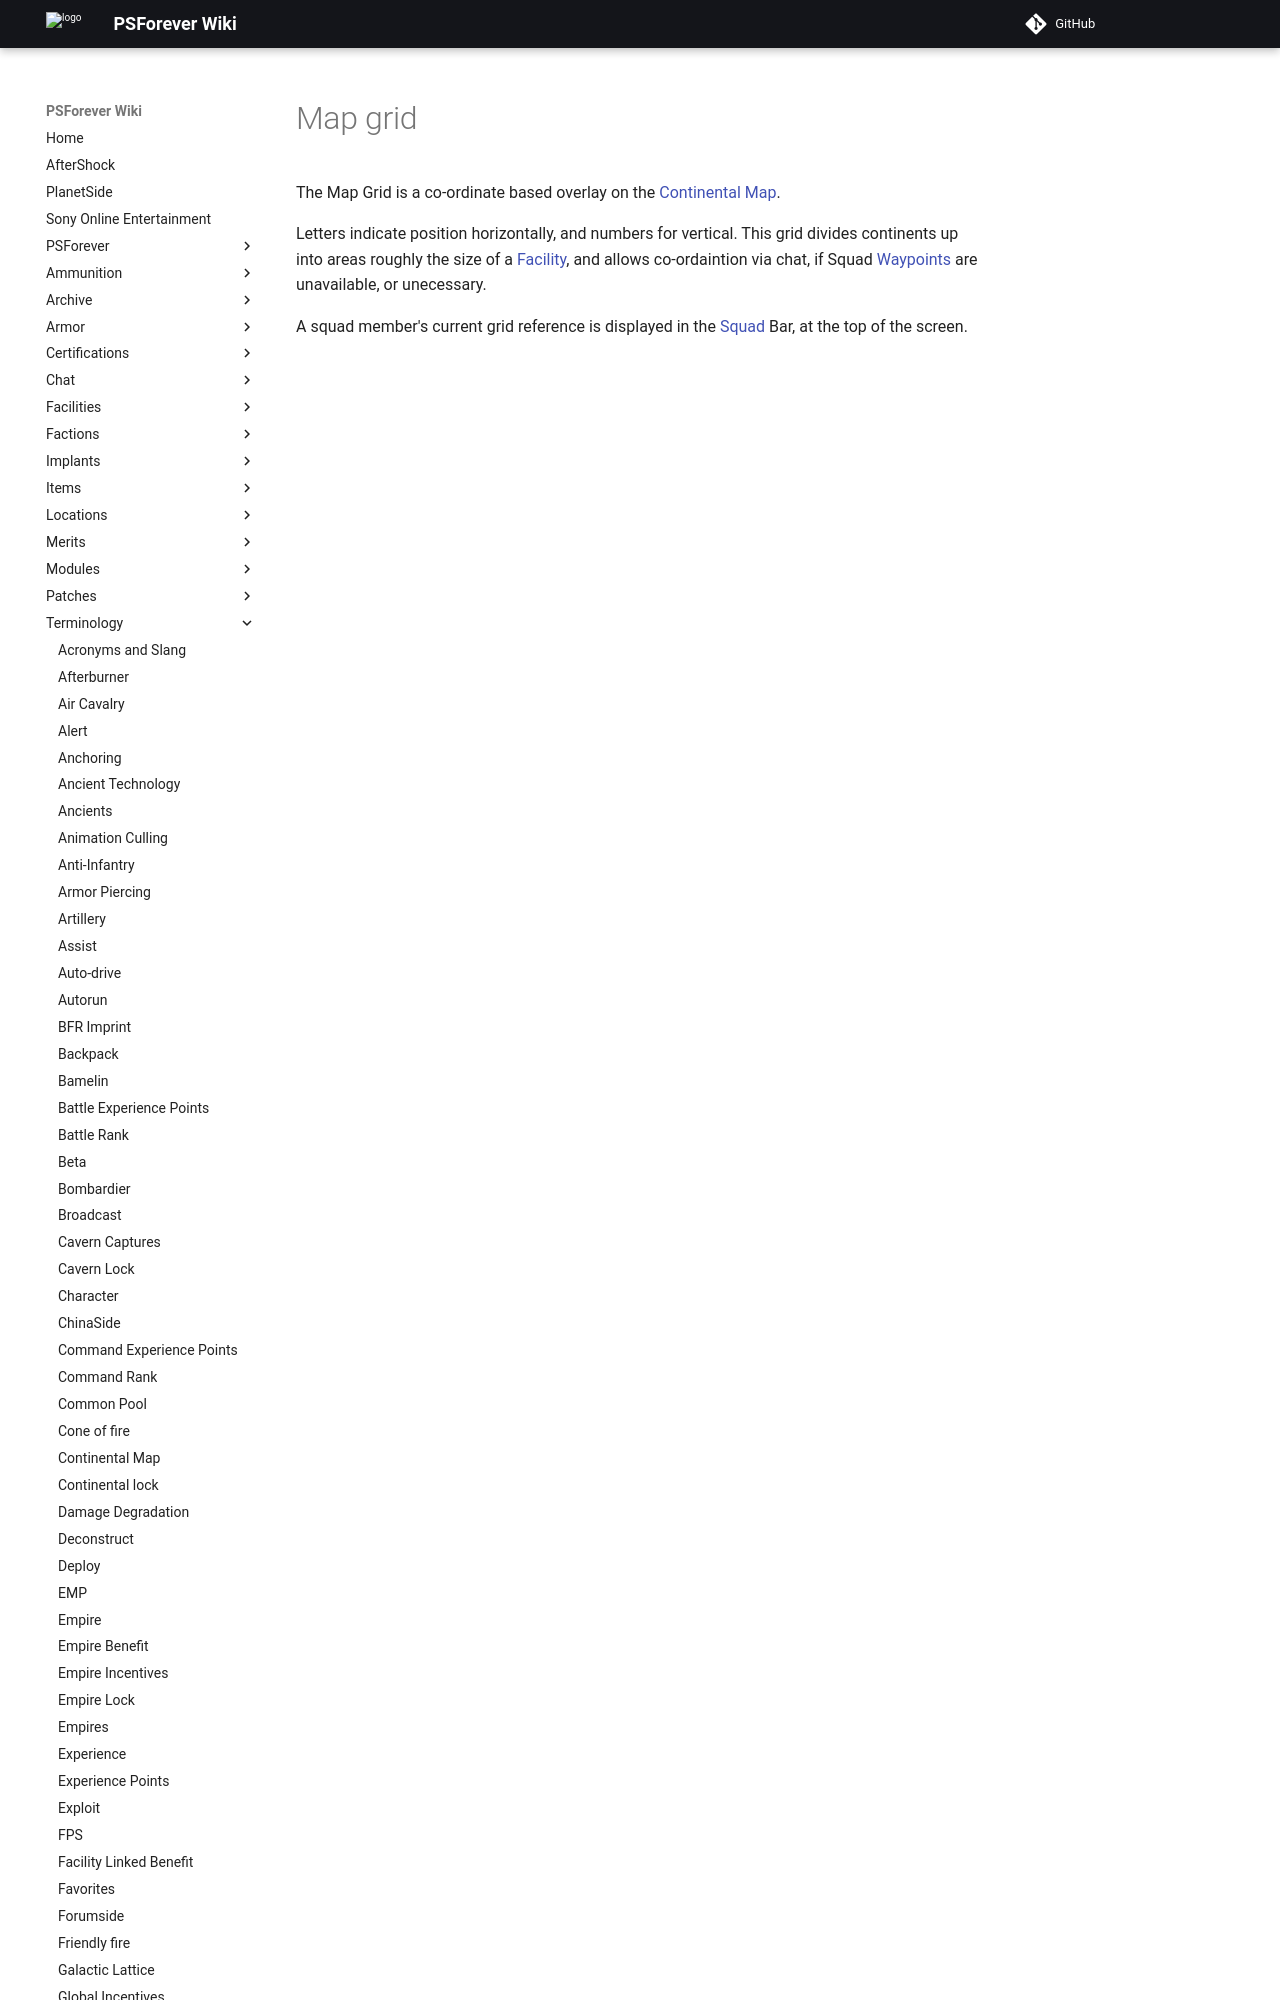

repository: psforever/wiki · page: terminology/Map_grid/index.html · generator: mkdocs

# Map grid

The Map Grid is a co-ordinate based overlay on the
[Continental Map](Continental_Map.md).

Letters indicate position horizontally, and numbers for vertical. This grid
divides continents up into areas
